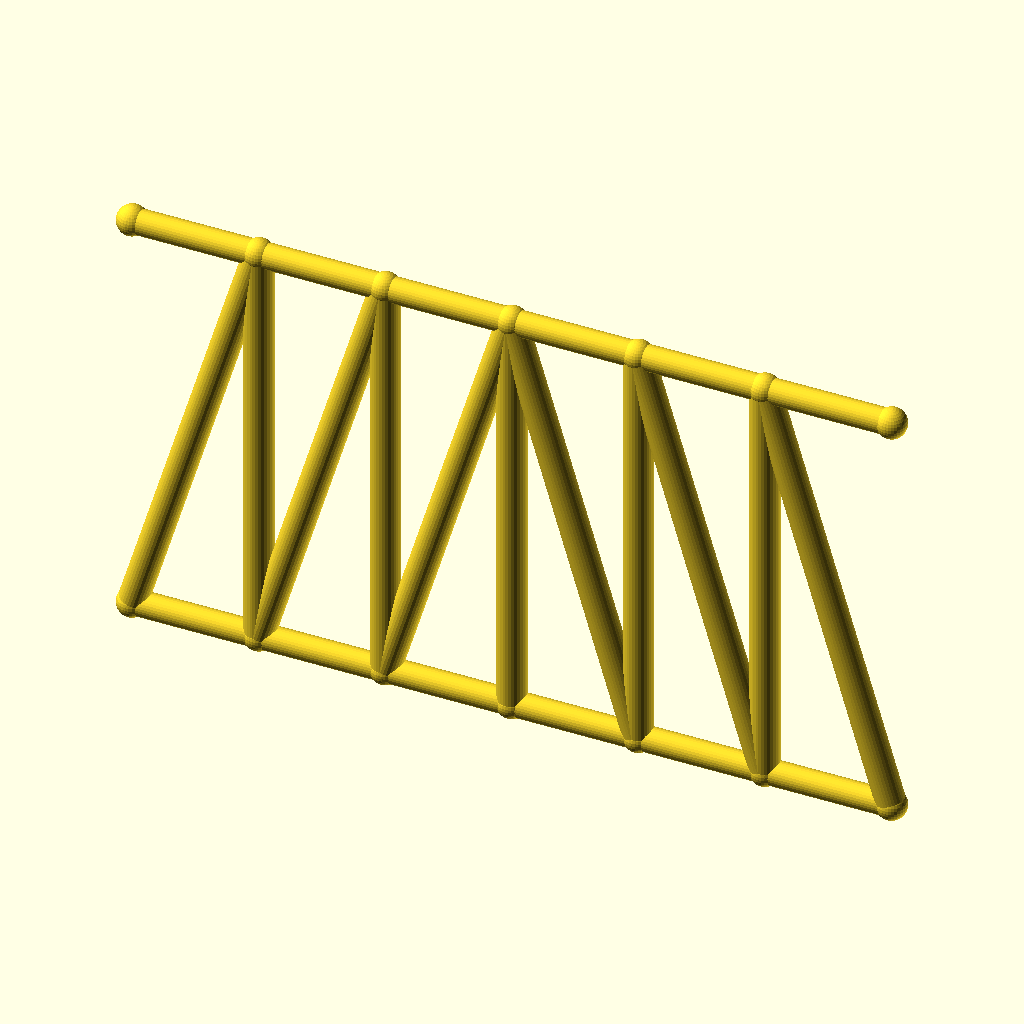
Cell 1: the model at its default parameters.
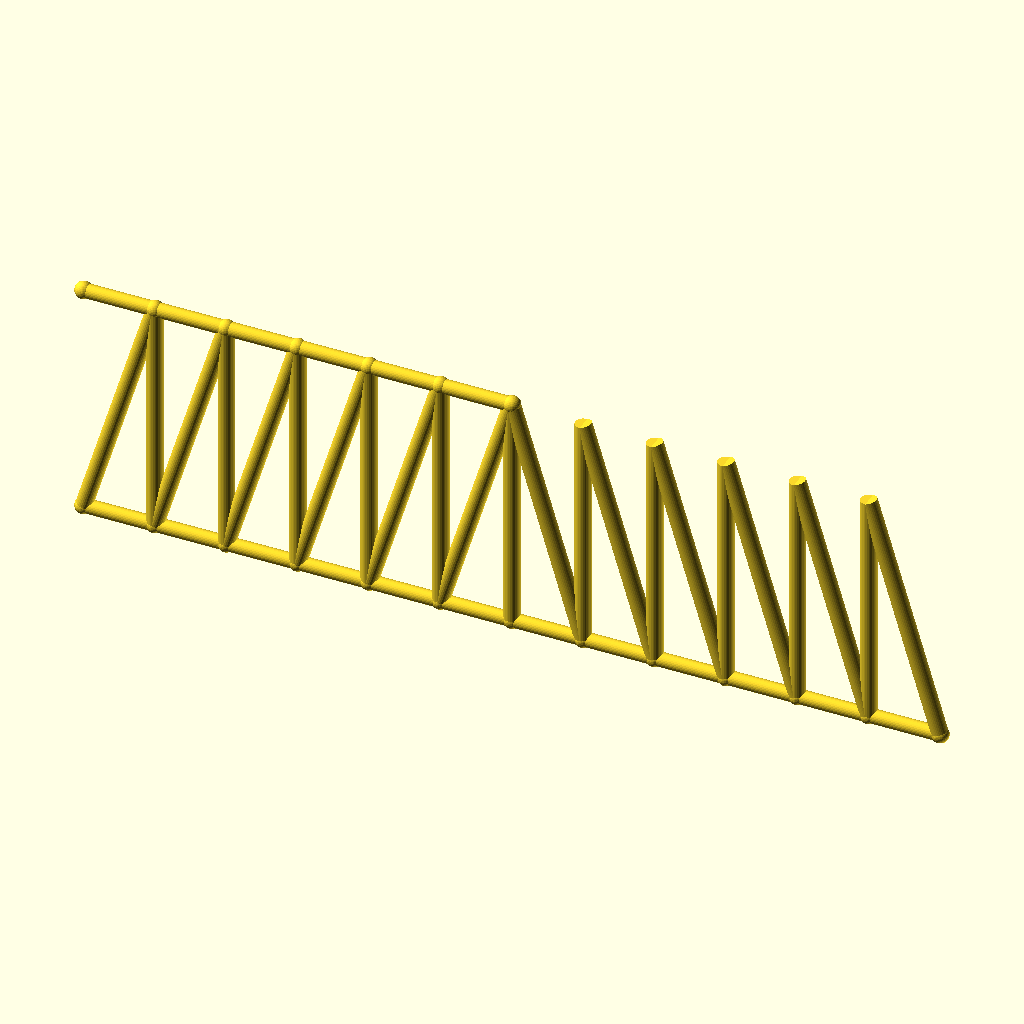
Cell 2: the same model with panels = 12.
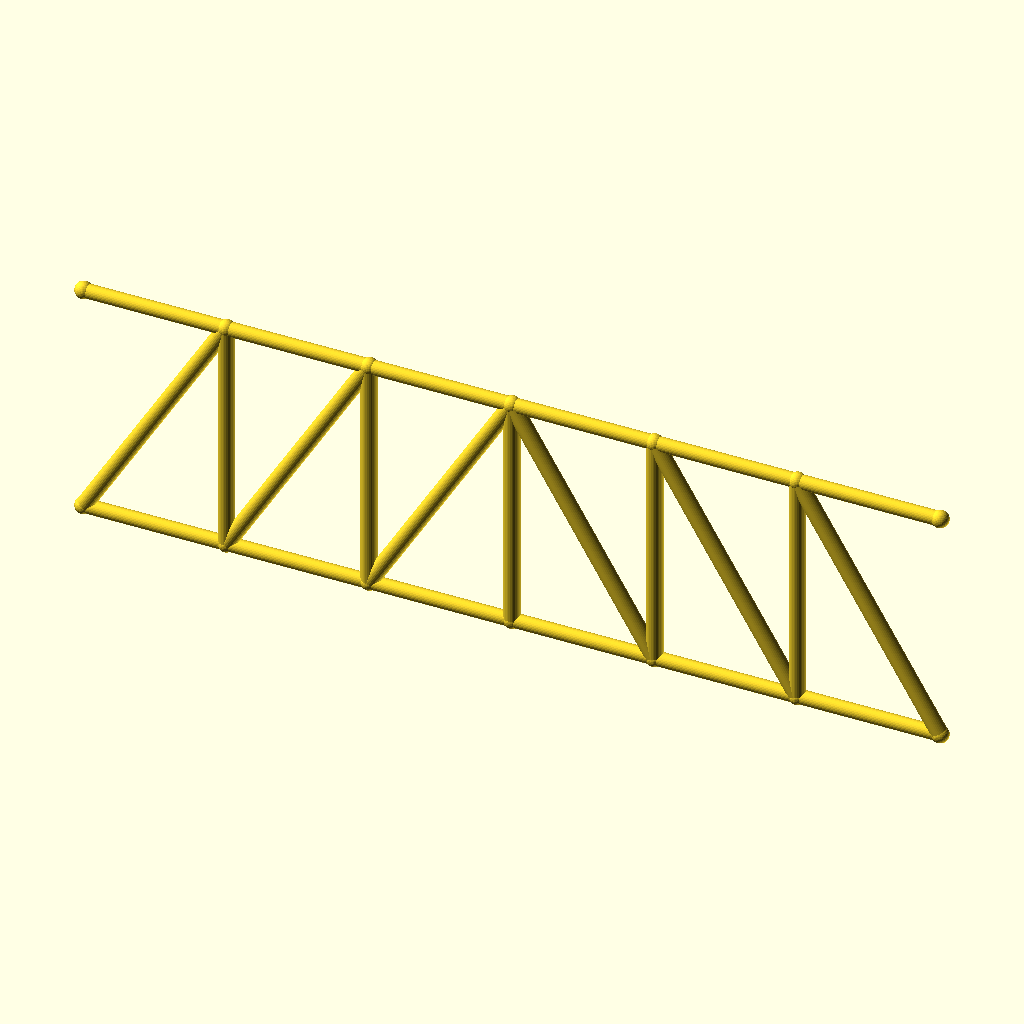
Cell 3: the same model with panel_p = 60.
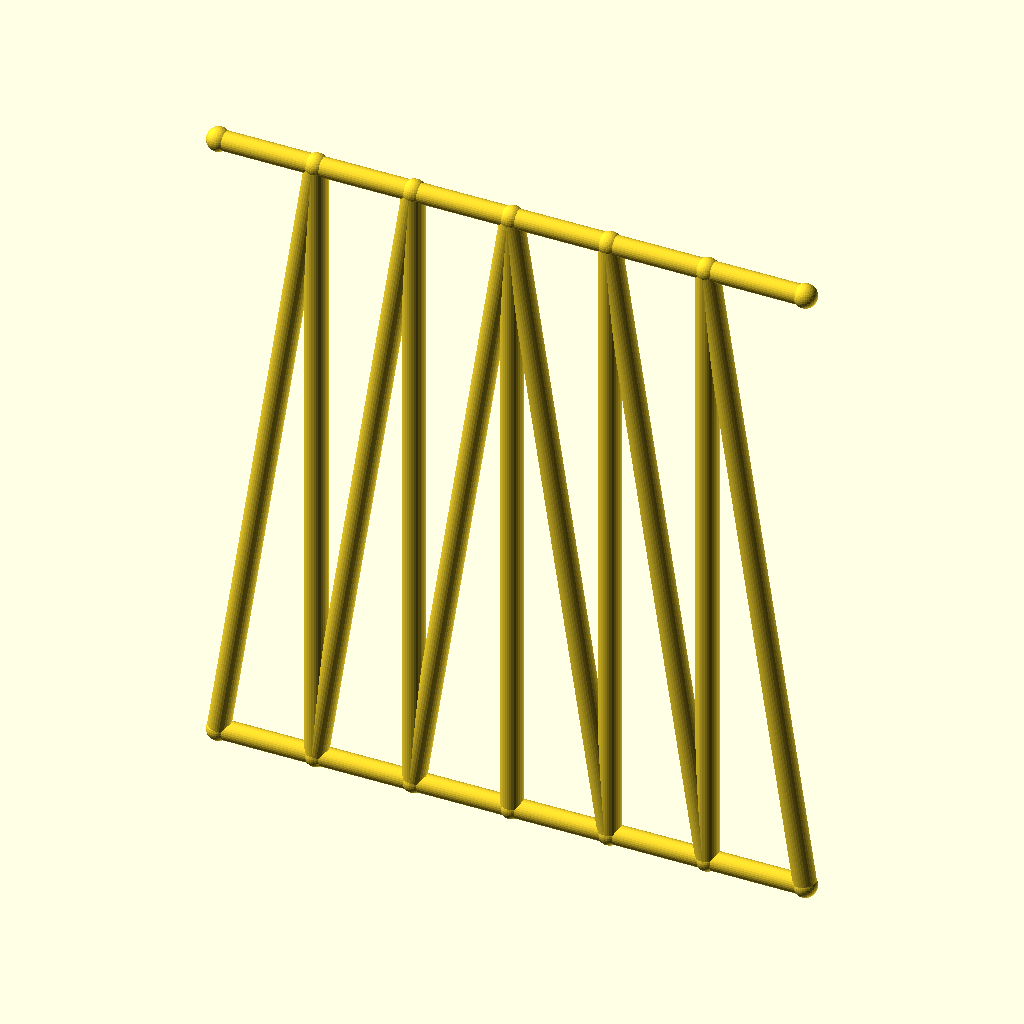
Cell 4: frame_h = 200 (everything else at default).
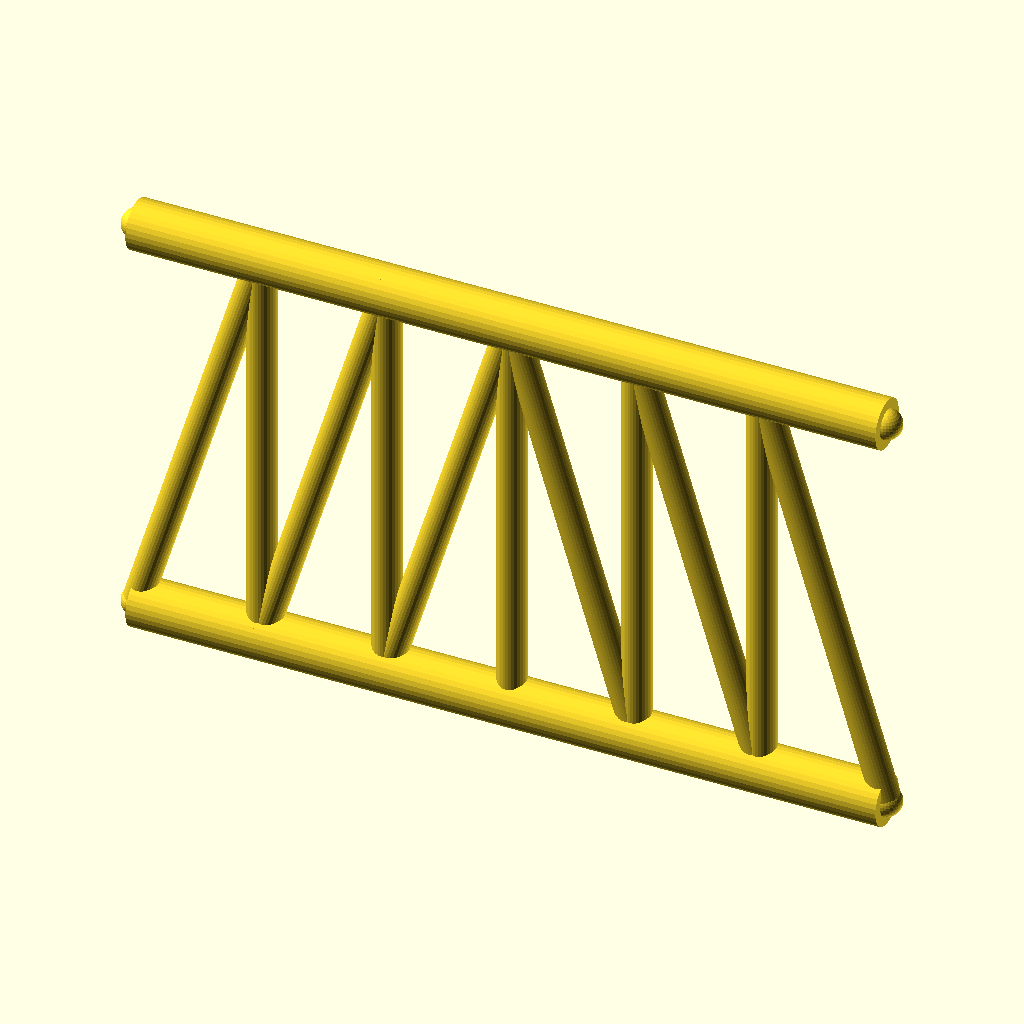
Cell 5: chord_r = 6 (everything else at default).
The same orthographic view direction (rotation 55°, 0°, 25°; colour scheme Cornfield) for every cell, with the view re-fitted per cell, so scale and position can differ between cells.
The OpenSCAD source (optional_data/data/gen2/trusses/part_0025.scad):
$fn = 32;

// ----------------------------------------------------------------------
// Pratt truss: span 180 mm, height 100 mm, 6 equal panels
// ----------------------------------------------------------------------

// --- parameters (mm) ---
panels = 6;               // number of equal panels
panel_p = 30;             // panel length, X
span = 180;               // span between the end joints
frame_h = 100;            // truss height, Z
chord_r = 3;              // chord member radius
diag_r = 3.4;             // diagonal member radius
vert_r = 3.4;             // vertical post radius
joint_r = 3.6;            // joint ball radius

module member(a, b, r) {
  /* rod: cylinder from joint a to joint b */
  d = b - a;
  length = norm(d);
  translate(a) rotate([0, acos(d[2] / length), atan2(d[1], d[0])])
    cylinder(h = length, r = r);
}

module joint(p, r) {
  /* ball at the joint centre */
  translate(p) sphere(r = r);
}

bottom = [for (i = [0 : panels]) [i * panel_p, 0, 0]];
top = [for (i = [0 : panels]) [i * panel_p, 0, frame_h]];

for (i = [0 : panels - 1]) member(bottom[i], bottom[i + 1], chord_r);
for (i = [0 : 5]) member(top[i], top[i + 1], chord_r);

/* vertical posts */
for (i = [1 : panels - 1]) member(bottom[i], top[i], vert_r);

/* diagonals lean toward mid-span */
for (i = [0 : panels - 1]) {
  if (i < panels / 2) {
    member(bottom[i], top[i + 1], diag_r);
  } else {
    member(top[i], bottom[i + 1], diag_r);
  }
}

/* joint balls */
for (i = [0 : panels]) joint(bottom[i], joint_r);
for (i = [0 : 6]) joint(top[i], joint_r);
Parameter table extracted from the source (name, type, default, range or options):
panels: number, default 6
panel_p: number, default 30
span: number, default 180
frame_h: number, default 100
chord_r: number, default 3
diag_r: number, default 3.4
vert_r: number, default 3.4
joint_r: number, default 3.6
